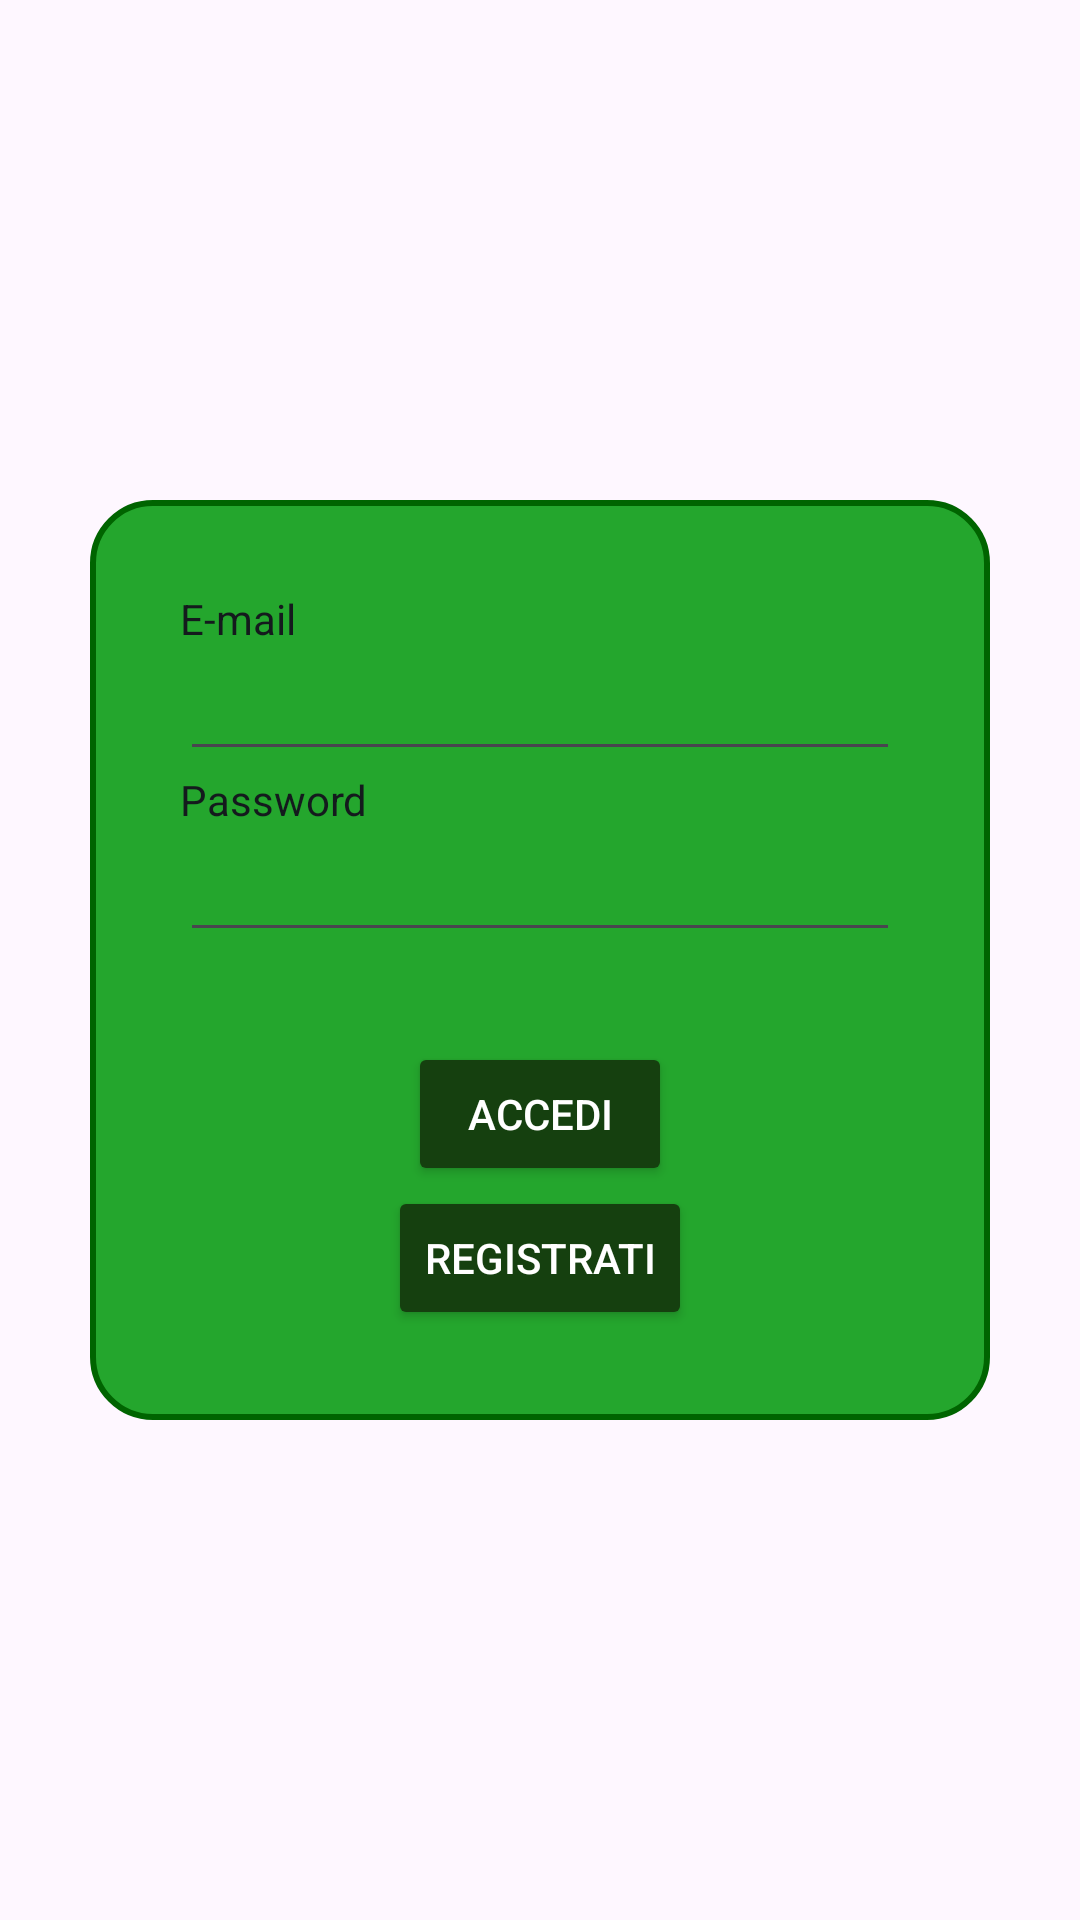

This screen was rendered from an Android layout file. Write that file and the resources it references.
<!-- AndroidManifest.xml: application theme Theme.BitQuest -->
<!-- res/layout/activity_main.xml -->
<?xml version="1.0" encoding="utf-8"?>
<RelativeLayout xmlns:android="http://schemas.android.com/apk/res/android"
    xmlns:tools="http://schemas.android.com/tools"
    android:id="@+id/main"
    android:layout_width="match_parent"
    android:layout_height="match_parent"
    tools:context=".MainActivity">
    <ImageView
        android:layout_width="200dp"
        android:layout_height="200dp"
        android:src="@mipmap/bitquest"
        android:layout_alignParentTop="true"
        android:layout_centerInParent="true"
        />
    <LinearLayout
        android:layout_width="300dp"
        android:layout_height="wrap_content"
        android:background="@drawable/signup"
        android:orientation="vertical"
        android:layout_centerInParent="true"
        android:padding="30dp">
        <TextView
            android:layout_width="wrap_content"
            android:layout_height="wrap_content"
            android:text="E-mail"
            android:textColor="@color/black"/>
        <EditText
            android:id="@+id/InputEmail"
            android:layout_width="match_parent"
            android:layout_height="wrap_content"
            android:maxLines="1"/>
        <TextView
            android:layout_width="wrap_content"
            android:layout_height="wrap_content"
            android:text="Password"
            android:textColor="@color/black" />
        <EditText
            android:id="@+id/InputPassword"
            android:layout_width="match_parent"
            android:layout_height="wrap_content"
            android:maxLines="1"
            android:layout_marginBottom="30dp"/>
        <Button
            android:id="@+id/SigIn"
            android:layout_width="wrap_content"
            android:layout_height="wrap_content"
            android:layout_gravity="center"
            android:text="Accedi"
            android:textColor="@color/white"
            android:backgroundTint="@color/green_black"
            android:onClick="Accesso"/>
        <Button
            android:id="@+id/SignUp"
            android:layout_width="wrap_content"
            android:layout_height="wrap_content"
            android:layout_gravity="center"
            android:text="Registrati"
            android:textColor="@color/white"
            android:backgroundTint="@color/green_black"
            android:onClick="Registrati"/>

    </LinearLayout>
</RelativeLayout>
<!-- resources referenced by this layout -->
<resources>
  <color name="black">#141A1D</color>
  <color name="green_black">#15400F</color>
  <color name="white">#FFFFFFFF</color>
  <!-- drawable signup (drawable) -->
  <?xml version="1.0" encoding="utf-8"?>
  <shape xmlns:android="http://schemas.android.com/apk/res/android"
      android:shape="rectangle">
  
      <solid android:color="#24A62D"/>
      <stroke android:width="2dp" android:color="#006400"/>
      <corners android:radius="20dp"/>
      <padding android:left="8dp" android:top="8dp" android:right="8dp" android:bottom="8dp"/>
  </shape>
  <!-- mipmap bitquest (mipmap-anydpi-v26) -->
  <?xml version="1.0" encoding="utf-8"?>
  <adaptive-icon xmlns:android="http://schemas.android.com/apk/res/android">
      <background android:drawable="@drawable/bitquest_background"/>
      <foreground android:drawable="@mipmap/bitquest_foreground"/>
  </adaptive-icon>
  <style name="Theme.BitQuest" parent="Base.Theme.BitQuest" />
  <style name="Base.Theme.BitQuest" parent="Theme.Material3.DayNight.NoActionBar">
          
          
      </style>
</resources>
